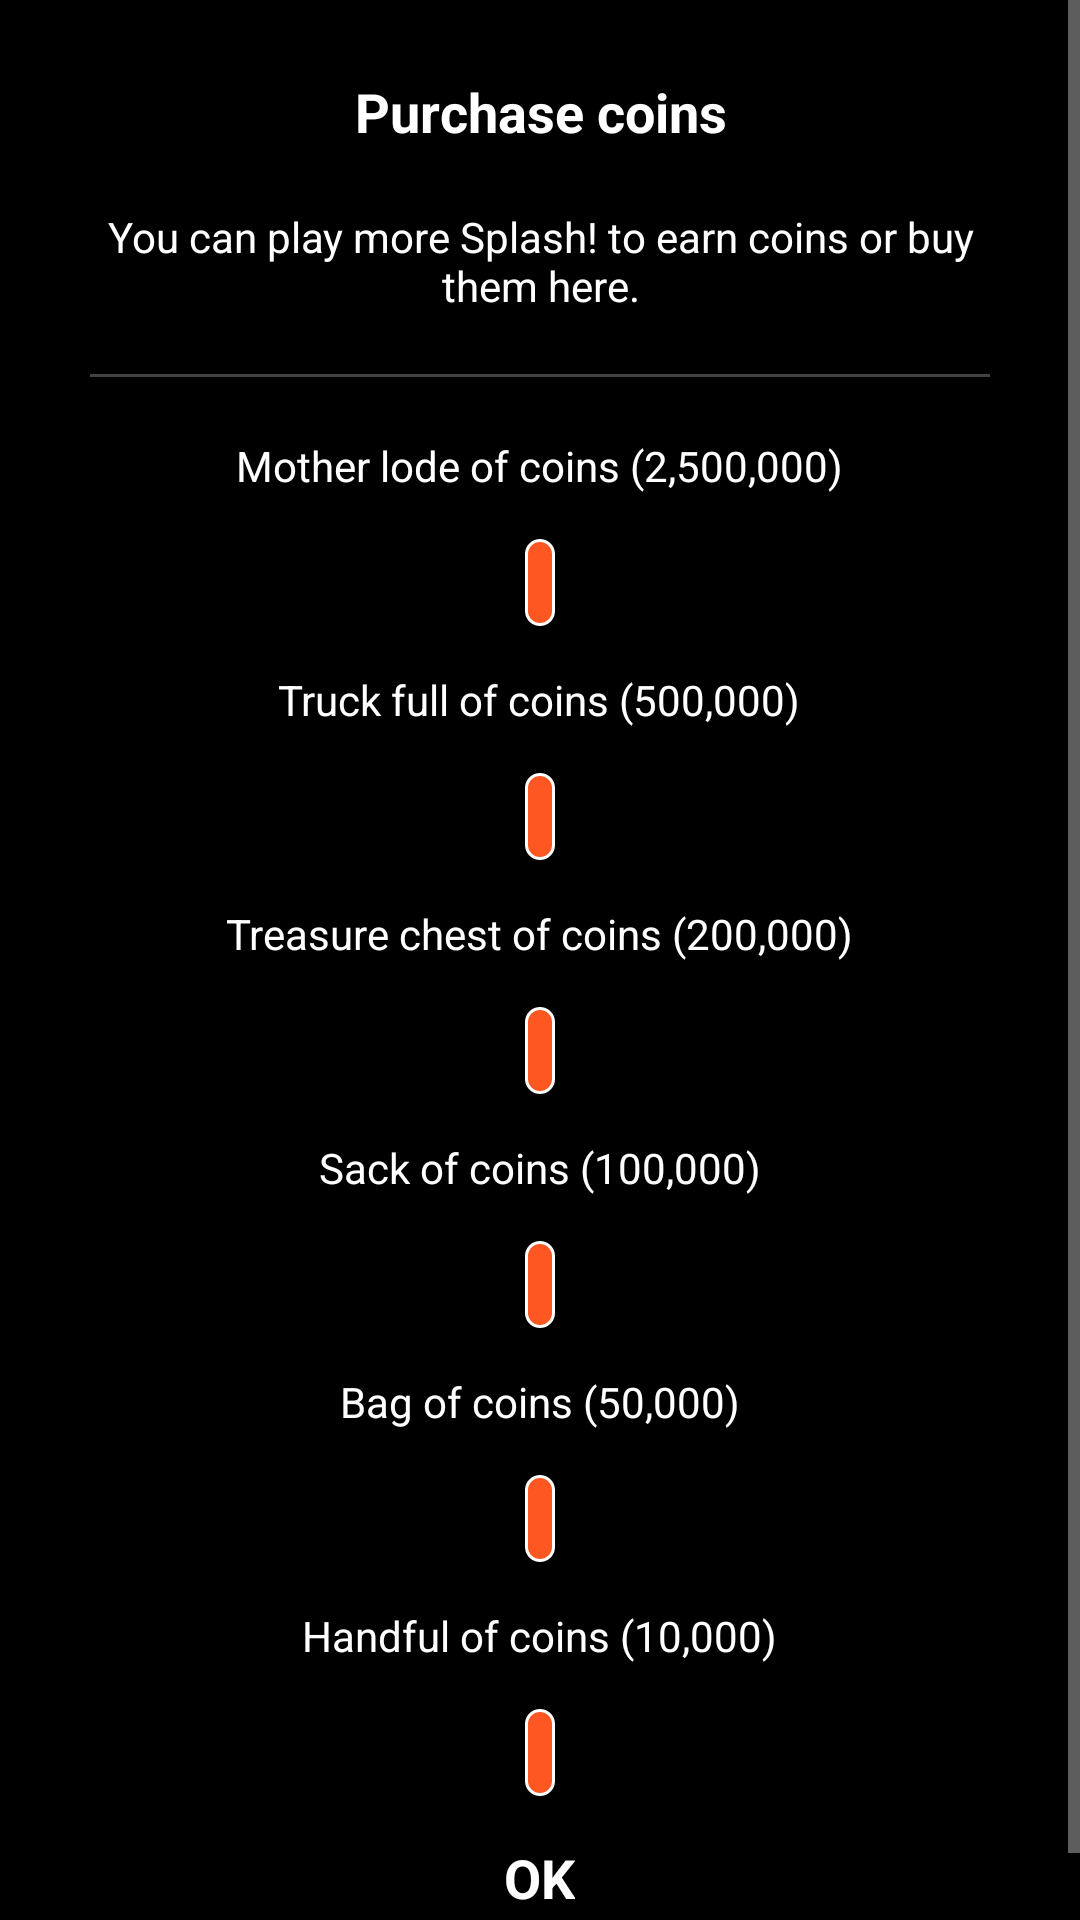

Write the Android layout XML for this screen, with the resource values it uses.
<!-- AndroidManifest.xml: application theme AppTheme.Dark -->
<!-- res/layout/fragment_purchase_coins.xml -->
<?xml version="1.0" encoding="utf-8"?>
<ScrollView
    xmlns:android="http://schemas.android.com/apk/res/android"
    android:layout_width="wrap_content"
    android:layout_height="wrap_content"
    android:background="?attr/colourBackground">

    <LinearLayout
        android:layout_width="match_parent"
        android:layout_height="wrap_content"
        android:gravity="center_horizontal"
        android:orientation="vertical"
        android:padding="15dp">

        <TextView
            style="@style/dialog_title"
            android:text="@string/purchase_coins_title"/>

        <TextView
            style="@style/dialog_text_label"
            android:text="@string/purchase_get_coins"/>

        <View
            style="@style/divider_across"/>

        <TextView
            style="@style/dialog_text_label"
            android:text="@string/purchase_2500000"/>

        <TextView
            android:id="@+id/purchase_coins_2500000"
            style="@style/dialog_text"
            android:background="@drawable/store_coin_total"/>

        <TextView
            style="@style/dialog_text_label"
            android:text="@string/purchase_500000"/>

        <TextView
            android:id="@+id/purchase_coins_500000"
            style="@style/dialog_text"
            android:background="@drawable/store_coin_total"/>

        <TextView
            style="@style/dialog_text_label"
            android:text="@string/purchase_200000"/>

        <TextView
            android:id="@+id/purchase_coins_200000"
            style="@style/dialog_text"
            android:background="@drawable/store_coin_total"/>

        <TextView
            style="@style/dialog_text_label"
            android:text="@string/purchase_100000"/>

        <TextView
            android:id="@+id/purchase_coins_100000"
            style="@style/dialog_text"
            android:background="@drawable/store_coin_total"/>

        <TextView
            style="@style/dialog_text_label"
            android:text="@string/purchase_50000"/>

        <TextView
            android:id="@+id/purchase_coins_50000"
            style="@style/dialog_text"
            android:background="@drawable/store_coin_total"/>

        <TextView
            style="@style/dialog_text_label"
            android:text="@string/purchase_10000"/>

        <TextView
            android:id="@+id/purchase_coins_10000"
            style="@style/dialog_text"
            android:background="@drawable/store_coin_total"/>

        <TextView
            android:id="@+id/purchase_coins_ok"
            style="@style/dialog_title"
            android:text="@string/dialog_purchase_ok"/>

    </LinearLayout>

</ScrollView>
<!-- resources referenced by this layout -->
<resources>
  <!-- drawable store_coin_total (drawable) -->
  <?xml version="1.0" encoding="utf-8"?>
  <shape
      xmlns:android="http://schemas.android.com/apk/res/android"
      android:shape="rectangle">
  
      <stroke
          android:width="1dp"
          android:color="@color/md_white_1000"/>
  
      <solid android:color="@color/md_deep_orange_500"/>
  
      <corners
          android:bottomLeftRadius="5dp"
          android:bottomRightRadius="5dp"
          android:topLeftRadius="5dp"
          android:topRightRadius="5dp"/>
  
  </shape>
  <string name="dialog_purchase_ok">OK</string>
  <string name="purchase_10000">Handful of coins (10,000)</string>
  <string name="purchase_100000">Sack of coins (100,000)</string>
  <string name="purchase_200000">Treasure chest of coins (200,000)</string>
  <string name="purchase_2500000">Mother lode of coins (2,500,000)</string>
  <string name="purchase_50000">Bag of coins (50,000)</string>
  <string name="purchase_500000">Truck full of coins (500,000)</string>
  <string name="purchase_coins_title">Purchase coins</string>
  <string name="purchase_get_coins">You can play more Splash! to earn coins or buy them here.</string>
  <style name="dialog_text">
          <item name="android:layout_width">wrap_content</item>
          <item name="android:layout_height">wrap_content</item>
          <item name="android:layout_margin">@dimen/dialog_text_margin</item>
          <item name="android:padding">@dimen/dialog_text_margin</item>
          <item name="android:gravity">center</item>
          <item name="android:textColor">@color/md_white_1000</item>
          <item name="android:textSize">@dimen/dialog_text_textsize</item>
          <item name="android:textStyle">normal</item>
      </style>
  <style name="dialog_text_label" parent="dialog_text">
          <item name="android:textColor">?attr/colourText</item>
      </style>
  <style name="dialog_title">
          <item name="android:layout_width">wrap_content</item>
          <item name="android:layout_height">wrap_content</item>
          <item name="android:gravity">center</item>
          <item name="android:layout_margin">@dimen/dialog_title_margin</item>
          <item name="android:textColor">?attr/colourText</item>
          <item name="android:textSize">@dimen/dialog_title_textsize</item>
          <item name="android:textStyle">bold</item>
      </style>
  <style name="divider_across">
          <item name="android:layout_width">match_parent</item>
          <item name="android:layout_height">1dp</item>
          <item name="android:layout_marginLeft">@dimen/divider_across_margin_left_right</item>
          <item name="android:layout_marginRight">@dimen/divider_across_margin_left_right</item>
          <item name="android:layout_marginBottom">@dimen/divider_across_margin_top_bottom</item>
          <item name="android:layout_marginTop">@dimen/divider_across_margin_top_bottom</item>
          <item name="android:background">@color/md_grey_800</item>
      </style>
  <style name="AppTheme.Dark" parent="Theme.AppCompat.NoActionBar">
          <item name="colourBackground">@color/md_black_1000</item>
          <item name="colourText">@color/md_white_1000</item>
          <item name="wall">@drawable/game_square_wall_dark</item>
      </style>
  <color name="md_white_1000">#ffffff</color>
  <color name="md_deep_orange_500">#FF5722</color>
  <dimen name="dialog_text_margin">5dp</dimen>
  <dimen name="dialog_text_textsize">14sp</dimen>
  <dimen name="dialog_title_margin">10dp</dimen>
  <dimen name="dialog_title_textsize">18sp</dimen>
  <dimen name="divider_across_margin_left_right">15dp</dimen>
  <dimen name="divider_across_margin_top_bottom">10dp</dimen>
  <color name="md_grey_800">#424242</color>
  <color name="md_black_1000">#000000</color>
  <!-- drawable game_square_wall_dark (drawable) -->
  <?xml version="1.0" encoding="utf-8"?>
  <shape xmlns:android="http://schemas.android.com/apk/res/android">
  
      <solid android:color="@color/md_black_1000"/>
  
  </shape>
</resources>
